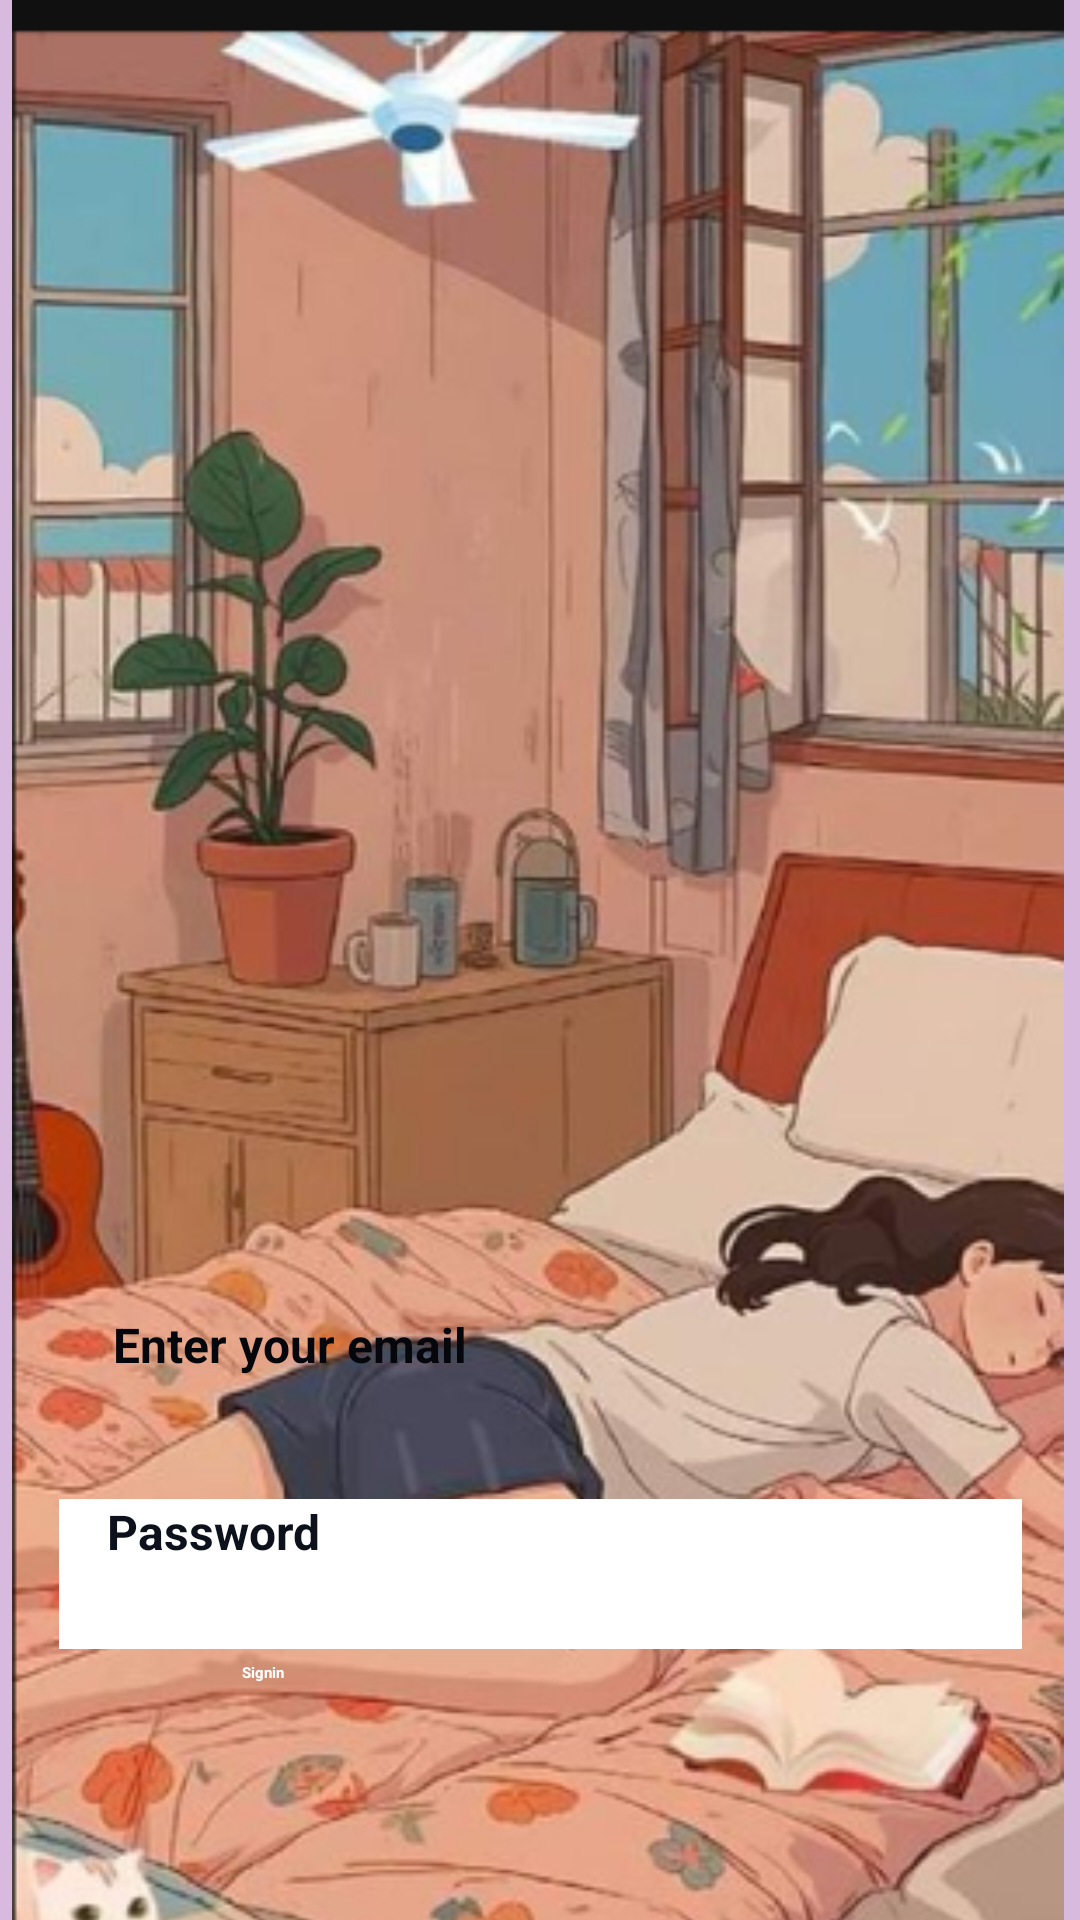

Reconstruct the res/layout file that produces this screen, plus the resources it refers to.
<!-- AndroidManifest.xml: application theme Theme.HabitTracker -->
<!-- res/layout/activity_signin.xml -->
<?xml version="1.0" encoding="utf-8"?>
<androidx.constraintlayout.widget.ConstraintLayout xmlns:android="http://schemas.android.com/apk/res/android"
    xmlns:app="http://schemas.android.com/apk/res-auto"
    xmlns:tools="http://schemas.android.com/tools"
    android:layout_width="match_parent"
    android:layout_height="match_parent"
    android:background="#A13CC8"
    android:backgroundTint="#F2D6B7DD"
    tools:context=".viewmodel.signup">


    <ImageView
        android:id="@+id/imageView4"
        android:layout_width="460dp"
        android:layout_height="730dp"
        android:src="@drawable/sign_up02"
        app:layout_constraintBottom_toBottomOf="parent"
        app:layout_constraintEnd_toEndOf="parent"
        app:layout_constraintHorizontal_bias="0.51"
        app:layout_constraintStart_toStartOf="parent"
        app:layout_constraintTop_toTopOf="parent"
        app:layout_constraintVertical_bias="0.0" />

    <EditText
        android:id="@+id/editTextText47"
        android:layout_width="321dp"
        android:layout_height="50dp"
        android:layout_gravity="center_horizontal"
        android:layout_marginTop="25dp"
        android:background="@drawable/fab_background"
        android:ems="10"
        android:hint="  Enter your email"
        android:inputType="text"
        android:paddingStart="10dp"
        android:textColor="@color/design_default_color_on_secondary"
        android:textColorHint="#05070C"
        android:textSize="16dp"
        android:textStyle="bold"
        app:layout_constraintBottom_toBottomOf="parent"
        app:layout_constraintEnd_toEndOf="parent"
        app:layout_constraintStart_toStartOf="parent"
        app:layout_constraintTop_toTopOf="parent"
        app:layout_constraintVertical_bias="0.730" />

    <EditText
        android:id="@+id/editTextText46"
        android:layout_width="321dp"
        android:layout_height="50dp"
        android:layout_gravity="center_horizontal"
        android:layout_marginTop="25dp"
        android:background="@android:drawable/screen_background_light"
        android:ems="10"
        android:hint="  Password"
        android:inputType="text"
        android:paddingStart="8dp"
        android:textColor="@color/gray"
        android:textColorHint="#0D111B"
        android:textSize="16dp"
        android:textStyle="bold"
        app:layout_constraintBottom_toBottomOf="parent"
        app:layout_constraintEnd_toEndOf="parent"
        app:layout_constraintStart_toStartOf="parent"
        app:layout_constraintTop_toTopOf="parent"
        app:layout_constraintVertical_bias="0.84" />

    <Button
        android:id="@+id/loginBtn"
        android:layout_width="199dp"
        android:layout_height="50dp"
        android:backgroundTint="#0C0F17"
        android:text="Signin"
        android:textColor="@color/white"
        android:textStyle="bold"
        app:layout_constraintBottom_toBottomOf="parent"
        app:layout_constraintEnd_toEndOf="parent"
        app:layout_constraintStart_toStartOf="parent"
        app:layout_constraintTop_toTopOf="parent"
        app:layout_constraintVertical_bias="0.939" />

</androidx.constraintlayout.widget.ConstraintLayout>
<!-- resources referenced by this layout -->
<resources>
  <color name="gray">#F5EFFF</color>
  <color name="white">#ffffff</color>
  <!-- drawable sign_up02: png bitmap (drawable, 338501 bytes) -->
</resources>
